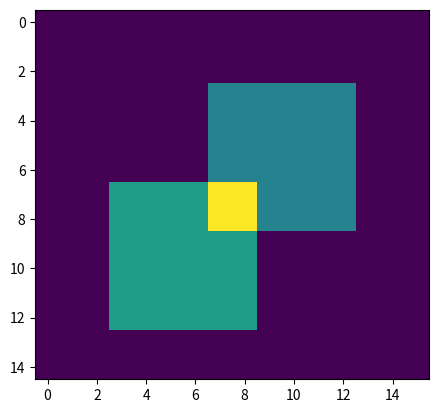

Recreate this plot in Python.

import numpy as np
from matplotlib import pyplot as plt

siz0, siz1 = 15, 16
big_arr = np.zeros((siz0, siz1), dtype=np.double)

big_arr[3:9, 7:13] = 4
big_arr[7:13, 3:9] += 5

print("np_arr =\n", big_arr)

plt.imshow( big_arr , interpolation = "nearest" )
plt.show()

